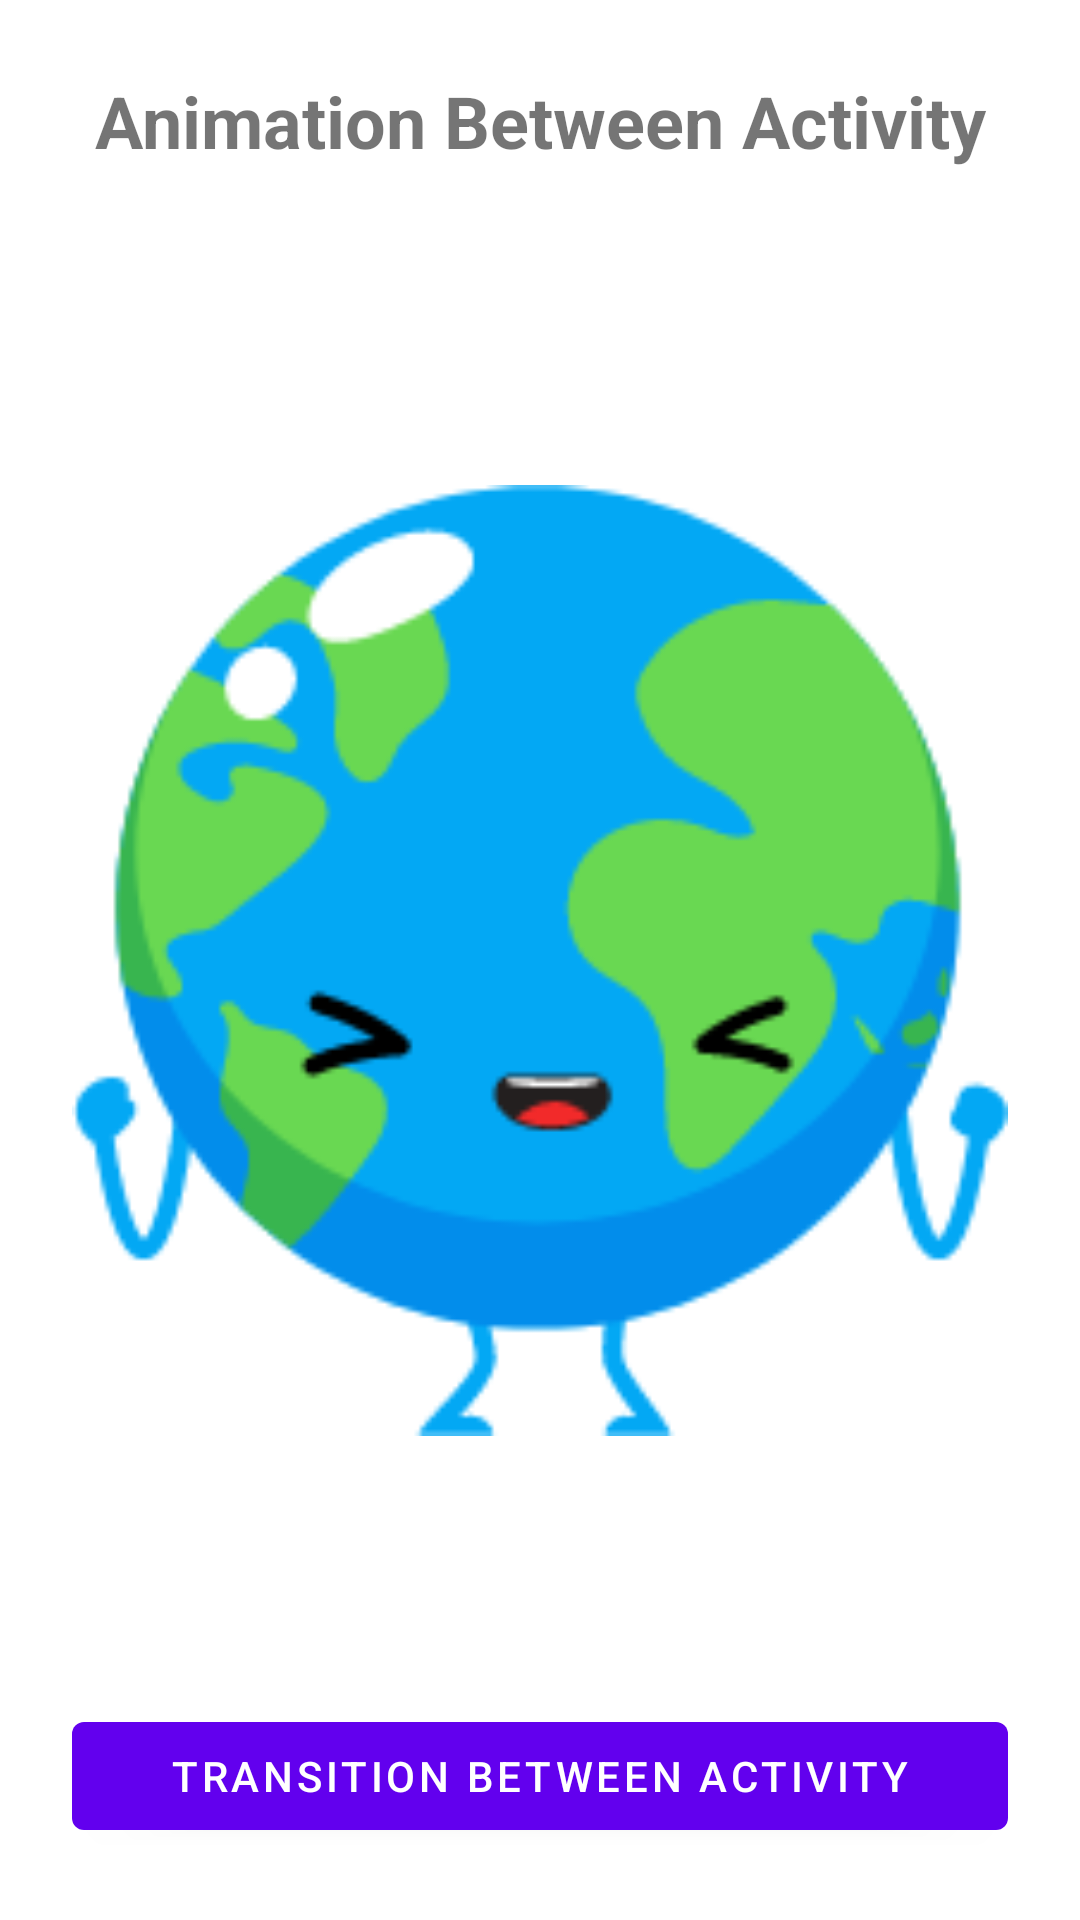

Layout XML and referenced resources for this Android screen:
<!-- AndroidManifest.xml: application theme Theme.AnimationExamples -->
<!-- res/layout/activity_transition_between_views.xml -->
<?xml version="1.0" encoding="utf-8"?>
<LinearLayout xmlns:android="http://schemas.android.com/apk/res/android"
    xmlns:tools="http://schemas.android.com/tools"
    android:layout_width="match_parent"
    android:layout_height="match_parent"
    android:orientation="vertical"
    android:padding="@dimen/padding_24"
    tools:context=".TransitionBetweenViewsActivity">

    <TextView
        android:id="@+id/title"
        style="@style/Title"
        android:layout_width="match_parent"
        android:layout_height="wrap_content"
        android:gravity="center"
        android:text="@string/animation_between_activity" />

    <ImageView
        android:layout_width="match_parent"
        android:layout_height="0dp"
        android:layout_weight="1"
        android:src="@drawable/earth_happy"
        tools:ignore="ContentDescription" />

    <com.google.android.material.button.MaterialButton
        android:id="@+id/next_activity"
        android:layout_width="match_parent"
        android:layout_height="wrap_content"
        android:text="@string/transition_between_activity" />

</LinearLayout>
<!-- resources referenced by this layout -->
<resources>
  <dimen name="padding_24">24dp</dimen>
  <!-- drawable earth_happy: png bitmap (drawable-mdpi, 9222 bytes) -->
  <string name="animation_between_activity">Animation Between Activity</string>
  <string name="transition_between_activity">Transition Between Activity</string>
  <style name="Title">
          <item name="android:textStyle">bold</item>
          <item name="android:layout_marginBottom">@dimen/margin_default</item>
          <item name="android:textSize">@dimen/text_size_24</item>
      </style>
  <style name="Theme.AnimationExamples" parent="Theme.MaterialComponents.DayNight.DarkActionBar">
          
          <item name="colorPrimary">@color/purple_500</item>
          <item name="colorPrimaryVariant">@color/purple_700</item>
          <item name="colorOnPrimary">@color/white</item>
          
          <item name="colorSecondary">@color/teal_200</item>
          <item name="colorSecondaryVariant">@color/teal_700</item>
          <item name="colorOnSecondary">@color/black</item>
          
          <item name="android:statusBarColor">?attr/colorPrimaryVariant</item>
          
  
          <item name="android:windowActivityTransitions">true</item>
          
          <item name="android:windowEnterTransition">@android:transition/slide_bottom</item>
          <item name="android:windowExitTransition">@android:transition/explode</item>
      </style>
  <dimen name="margin_default">16dp</dimen>
  <dimen name="text_size_24">24sp</dimen>
  <!-- not gathered from this repository: default colours our renderer supplied (Android Studio template values) -->
  <color name="purple_500">#FF6200EE</color>
  <color name="purple_700">#FF3700B3</color>
  <color name="teal_200">#FF03DAC5</color>
  <color name="teal_700">#FF018786</color>
  <color name="black">#FF000000</color>
  <color name="white">#FFFFFFFF</color>
</resources>
